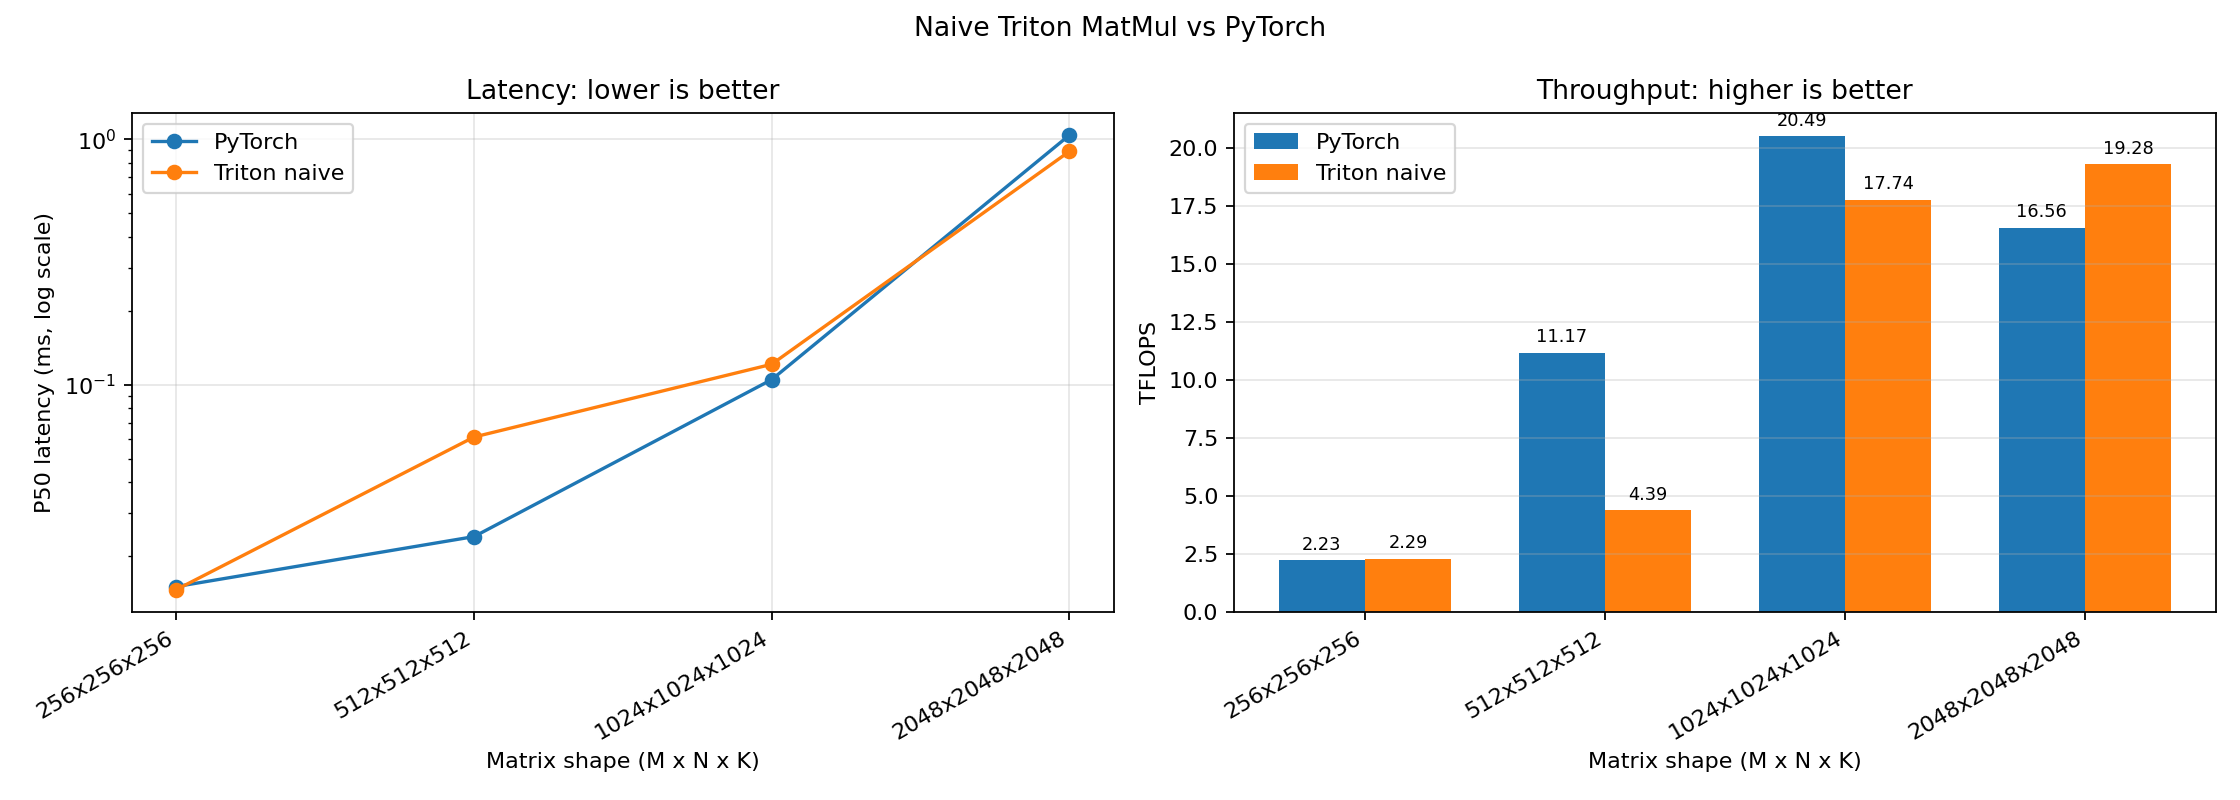

The data file committed next to this chart (first rows):
M, N, K, torch_p20_ms, torch_p50_ms, torch_p80_ms, triton_p20_ms, triton_p50_ms, triton_p80_ms, torch_tflops, triton_tflops, speedup
256, 256, 256, 0.01299, 0.01504, 0.01606, 0.01156, 0.01462, 0.01517, 2.231, 2.294, 1.028
512, 512, 512, 0.02137, 0.02403, 0.02531, 0.05327, 0.06117, 0.06476, 11.17, 4.388, 0.3929
1024, 1024, 1024, 0.09872, 0.1048, 0.1173, 0.1184, 0.121, 0.125, 20.49, 17.74, 0.8659
2048, 2048, 2048, 0.8964, 1.038, 1.177, 0.878, 0.8911, 0.9491, 16.56, 19.28, 1.165
